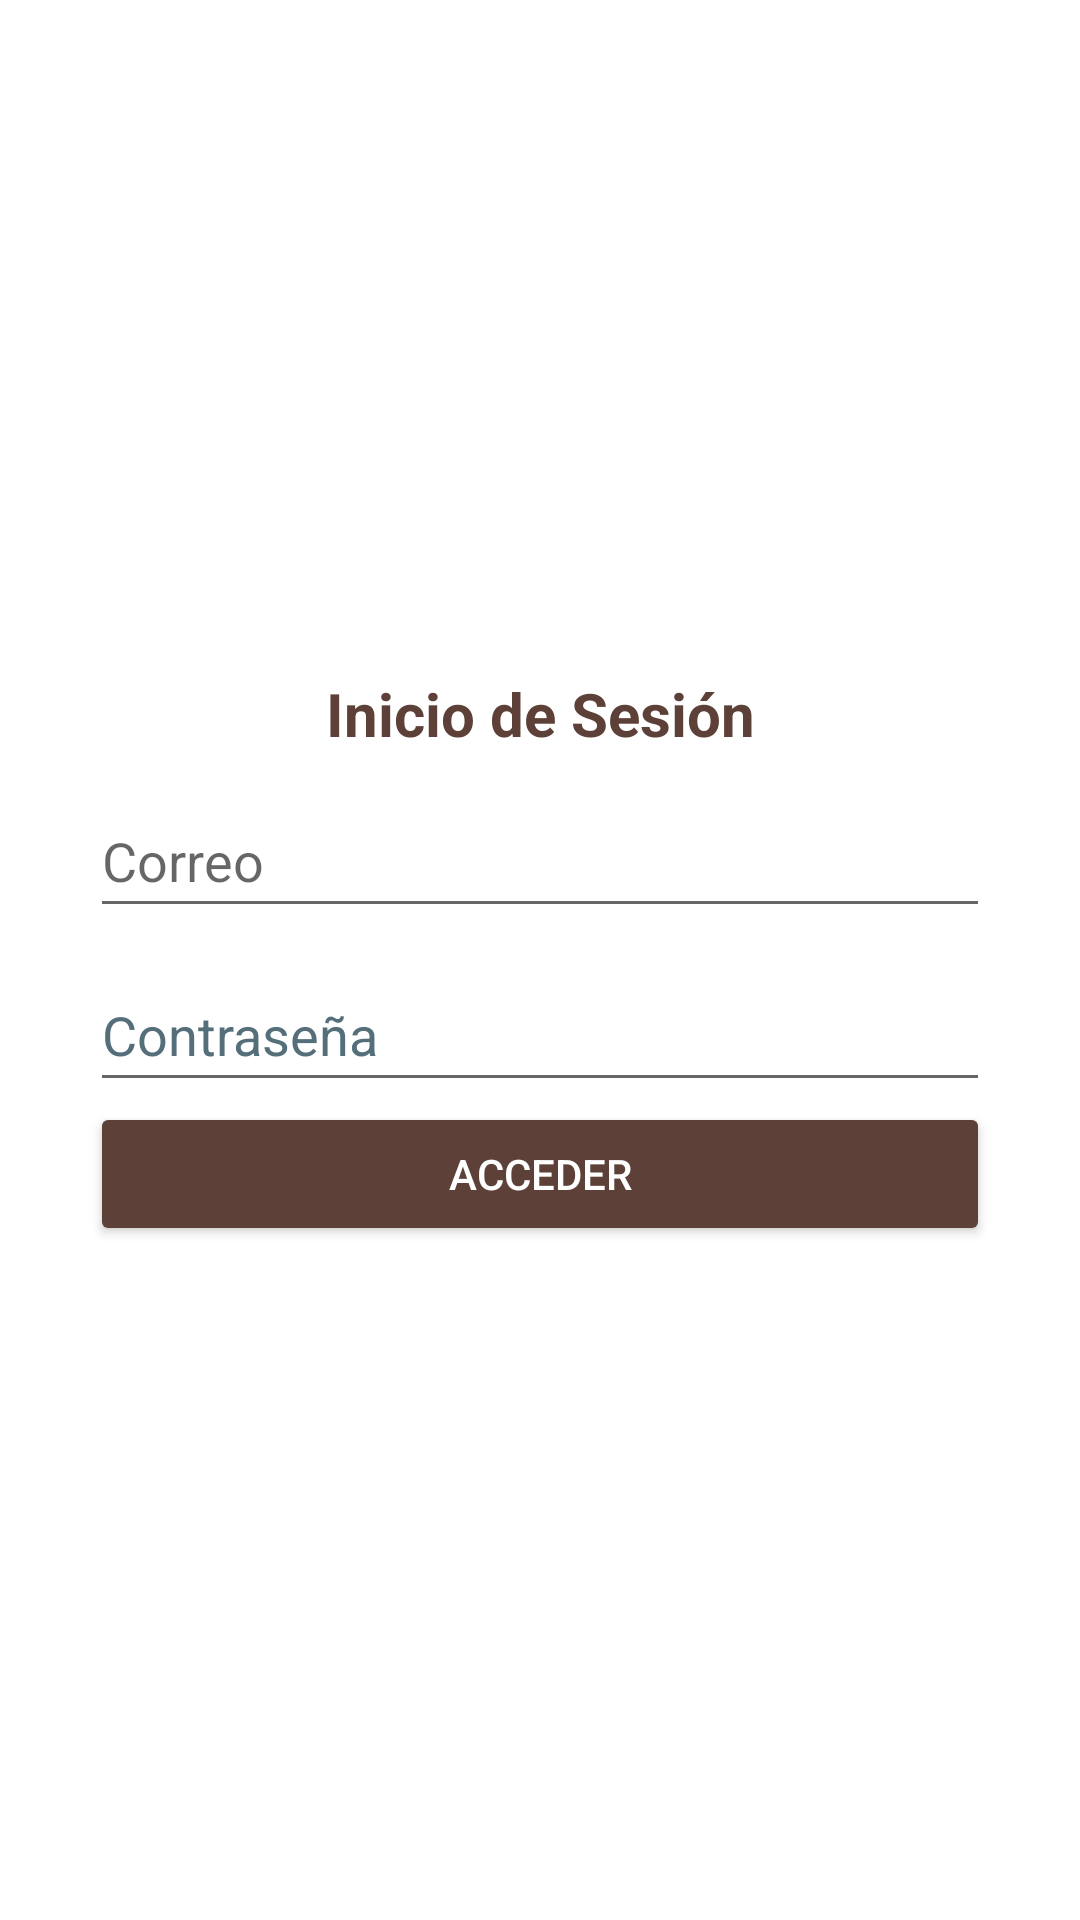

Here is an Android app screen rendered from its layout file. Give the layout XML and the strings, colors and styles it references.
<!-- AndroidManifest.xml: application theme Theme.TradConnect -->
<!-- res/layout/activity_main.xml -->
<?xml version="1.0" encoding="utf-8"?>
<LinearLayout xmlns:android="http://schemas.android.com/apk/res/android"
    xmlns:app="http://schemas.android.com/apk/res-auto"
    xmlns:tools="http://schemas.android.com/tools"
    android:layout_width="match_parent"
    android:layout_height="match_parent"
    android:gravity="center"
    android:orientation="vertical"
    android:padding="30dp"
    tools:context=".MainActivity">

    <TextView
        android:id="@+id/txt_iniciosecion"
        android:layout_width="match_parent"
        android:textAlignment="center"
        android:textSize="20dp"
        android:textStyle="bold"
        android:textColor="@color/coffee"
        android:layout_height="wrap_content"
        android:text="@string/txt_iniciosesion"
         />


    <EditText
        android:id="@+id/edtxt_correo"
        android:layout_width="match_parent"
        android:layout_height="48dp"
        android:ems="10"
        android:inputType="text"
        android:layout_marginTop="10dp"
        android:textColor="@color/gray"
        android:hint="@string/inp_correo" />

    <EditText
        android:id="@+id/edtxt_contrasena"
        android:layout_width="match_parent"
        android:layout_height="48dp"
        android:ems="10"
        android:layout_marginTop="10dp"
        android:inputType="text"
        android:textColor="@color/gray"
        android:text="@string/inp_contrasenia" />

    <Button
        android:id="@+id/btn_acceder"
        android:layout_width="match_parent"
        android:layout_height="wrap_content"
        android:textColor="@color/white"
        android:backgroundTint="@color/coffee"
        android:text="@string/btn_acceder" />


</LinearLayout>
<!-- resources referenced by this layout -->
<resources>
  <color name="coffee">#5d4037</color>
  <color name="gray">#546E7A</color>
  <color name="white">#FFFFFFFF</color>
  <string name="btn_acceder">Acceder</string>
  <string name="inp_contrasenia">Contraseña</string>
  <string name="inp_correo">Correo</string>
  <string name="txt_iniciosesion">Inicio de Sesión</string>
  <style name="Theme.TradConnect" parent="Theme.MaterialComponents.DayNight.DarkActionBar">
          
          <item name="colorPrimary">@color/purple_500</item>
          <item name="colorPrimaryVariant">@color/purple_700</item>
          <item name="colorOnPrimary">@color/white</item>
          
          <item name="colorSecondary">@color/teal_200</item>
          <item name="colorSecondaryVariant">@color/teal_700</item>
          <item name="colorOnSecondary">@color/black</item>
          
          <item name="android:statusBarColor">?attr/colorPrimaryVariant</item>
          
      </style>
  <color name="black">#FF000000</color>
  <!-- not gathered from this repository: default colours our renderer supplied (Android Studio template values) -->
  <color name="purple_500">#FF6200EE</color>
  <color name="purple_700">#FF3700B3</color>
  <color name="teal_200">#FF03DAC5</color>
  <color name="teal_700">#FF018786</color>
</resources>
